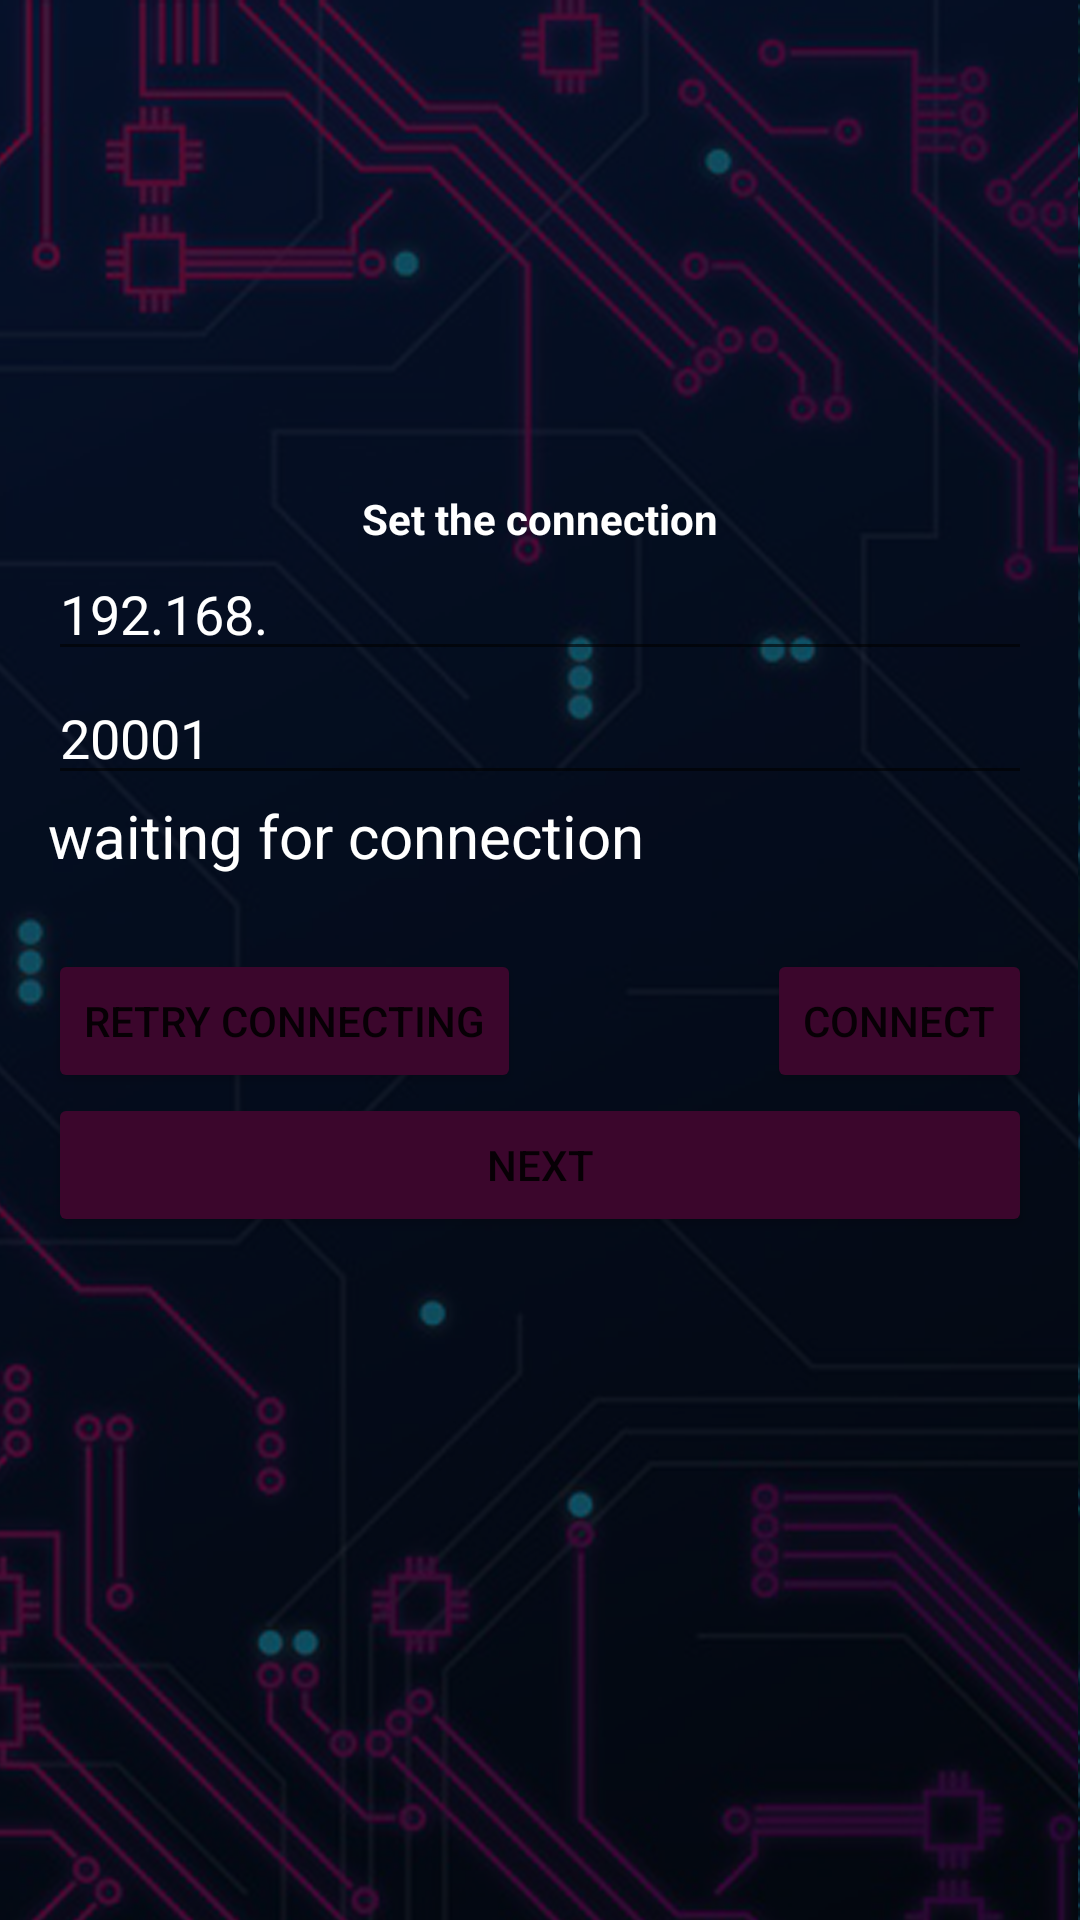

Write the Android layout XML for this screen, with the resource values it uses.
<!-- AndroidManifest.xml: application theme Theme.Android_UDP_control -->
<!-- res/layout/activity_main_fullhd.xml -->
<?xml version="1.0" encoding="utf-8"?>
<LinearLayout xmlns:android="http://schemas.android.com/apk/res/android"
    xmlns:tools="http://schemas.android.com/tools"
    android:layout_width="match_parent"
    android:layout_height="match_parent"
    android:orientation="vertical"
    android:background="@drawable/background1_1920x1080"
    android:id="@+id/activity_main"
    tools:context=".MainActivity">

    <LinearLayout
        android:layout_width="match_parent"
        android:layout_height="match_parent"
        android:orientation="vertical"
        android:padding="16dp">

        <TextView
            android:layout_width="wrap_content"
            android:layout_height="wrap_content"
            android:layout_weight="1"
            android:layout_gravity="center_horizontal"
            android:autoLink="web"
            android:textColor="#ffffff"
            android:textStyle="bold" />

        <TextView
            android:layout_width="wrap_content"
            android:layout_height="wrap_content"
            android:layout_gravity="center_horizontal"
            android:autoLink="web"
            android:text="Set the connection"
            android:textColor="#ffffff"
            android:textStyle="bold" />

        <EditText
            android:id="@+id/address"
            android:layout_width="match_parent"
            android:layout_height="wrap_content"
            android:hint="dstAddress"
            android:text="192.168."
            android:textColor="#ffffff" />

        <EditText
            android:id="@+id/port"
            android:layout_width="match_parent"
            android:layout_height="wrap_content"
            android:hint="dstPort"
            android:text="20001"
            android:textColor="#ffffff" />

        <TextView
            android:id="@+id/state"
            android:layout_width="match_parent"
            android:layout_height="wrap_content"
            android:text="waiting for connection"
            android:textColor="#ffffff"
            android:textSize="20dp" />

        <TextView
            android:id="@+id/received"
            android:layout_width="match_parent"
            android:layout_height="wrap_content"
            android:textColor="#ffffff"
            android:textSize="18dp" />


        <RelativeLayout
            android:layout_width="fill_parent"
            android:layout_height="wrap_content"
            android:orientation="horizontal">

            <Button
                android:id="@+id/retry"
                android:layout_width="wrap_content"
                android:layout_height="wrap_content"
                android:layout_alignParentLeft="true"
                android:layout_gravity="bottom"
                android:backgroundTint="#3b062c"
                android:text="Retry connecting" />

            <Button
                android:id="@+id/connect"
                android:layout_width="wrap_content"
                android:layout_height="wrap_content"
                android:layout_alignParentRight="true"
                android:layout_gravity="center"
                android:backgroundTint="#3b062c"
                android:text="Connect" />


        </RelativeLayout>

        <Button
            android:id="@+id/next"
            android:layout_width="match_parent"
            android:layout_height="wrap_content"
            android:backgroundTint="#3b062c"
            android:text="Next" />

        <TextView
            android:layout_width="wrap_content"
            android:layout_height="wrap_content"
            android:layout_weight="1.5"
            android:layout_gravity="center_horizontal"
            android:autoLink="web"
            android:textColor="#ffffff"
            android:textStyle="bold" />

    </LinearLayout>

</LinearLayout>
<!-- resources referenced by this layout -->
<resources>
  <!-- drawable background1_1920x1080: png bitmap (drawable, 706756 bytes) -->
  <style name="Theme.Android_UDP_control" parent="Theme.MaterialComponents.DayNight.DarkActionBar">
          
          <item name="colorPrimary">@color/blackberry</item>
          <item name="colorPrimaryDark">@color/blackberry</item>
          <item name="colorPrimaryVariant">@color/blackberry</item>
          <item name="colorOnPrimary">@color/white</item>
          
          <item name="colorSecondary">@color/purple</item>
          <item name="colorSecondaryVariant">@color/dark_purple</item>
          <item name="colorOnSecondary">@color/white</item>
          
          <item name="android:statusBarColor" tools:targetApi="l">?attr/colorPrimaryVariant</item>
      </style>
  <color name="blackberry">#3b062c</color>
  <color name="white">#FFFFFFFF</color>
</resources>
